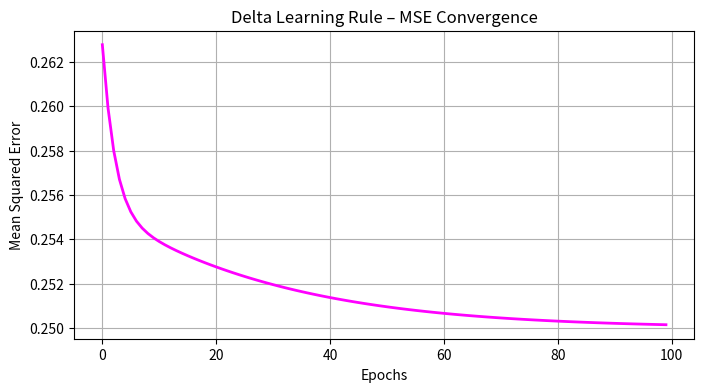

The script that saved this image:
"""
Title: Delta Learning Rule (Widrow-Hoff) – Real-Time MSE Visualization
[redacted]
Description:
Implements the delta rule for continuous learning and visualizes 
the Mean Squared Error (MSE) reduction dynamically.
"""

import numpy as np
import matplotlib.pyplot as plt

# --------------------- Dataset ---------------------
# XOR-like data (non-linear, continuous output learning)
X = np.array([[0,0], [0,1], [1,0], [1,1]])
y = np.array([0, 1, 1, 0])   # Expected continuous outputs

# --------------------- Delta Rule Model ---------------------
class DeltaRule:
    def __init__(self, lr=0.1, epochs=200):
        self.lr = lr
        self.epochs = epochs
        self.w = np.random.uniform(-1, 1, X.shape[1])
        self.b = np.random.uniform(-1, 1)
        self.mse_history = []

    def fit(self, X, y):
        for _ in range(self.epochs):
            net = np.dot(X, self.w) + self.b
            y_pred = 1 / (1 + np.exp(-net))  # Sigmoid activation
            error = y - y_pred
            self.w += self.lr * X.T.dot(error * y_pred * (1 - y_pred))
            self.b += self.lr * np.sum(error * y_pred * (1 - y_pred))
            mse = np.mean(error**2)
            self.mse_history.append(mse)

    def predict(self, X):
        net = np.dot(X, self.w) + self.b
        return 1 / (1 + np.exp(-net))

# --------------------- Training ---------------------
model = DeltaRule(lr=0.5, epochs=100)
model.fit(X, y)

# --------------------- Visualization ---------------------
plt.figure(figsize=(8,4))
plt.plot(model.mse_history, color='magenta', lw=2)
plt.title("Delta Learning Rule – MSE Convergence")
plt.xlabel("Epochs")
plt.ylabel("Mean Squared Error")
plt.grid(True)
plt.show()

# --------------------- Results ---------------------
print("Final Weights:", np.round(model.w, 3))
print("Final Bias:", round(model.b, 3))
print("Predictions:", np.round(model.predict(X), 3))
